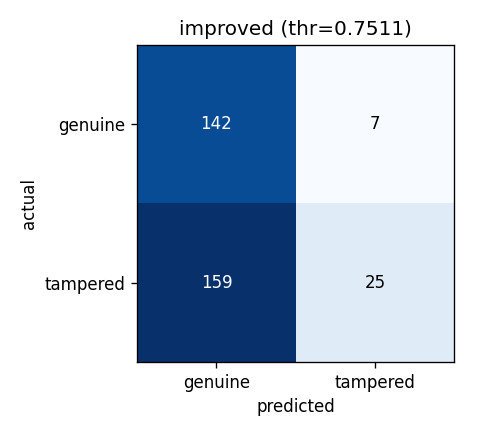

Data behind this chart, as committed beside it:
actual\predicted, genuine, tampered
genuine, 142, 7
tampered, 159, 25
